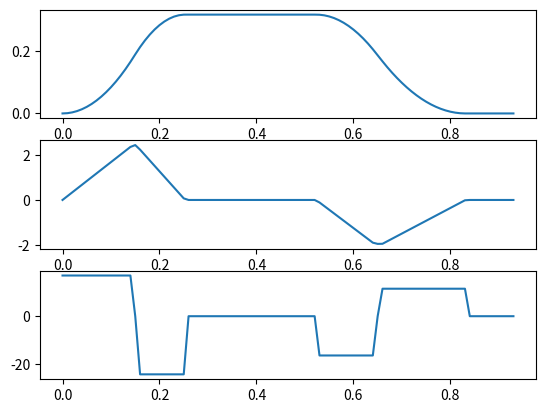

Here is the Python script that generated this plot:
# -*- coding: utf-8 -*-
"""
Created on Mon May 13 20:25:20 2024

[redacted]
"""
import matplotlib.pyplot as plt
import pandas as pd

#inputs
throw_duration_s = 0.5      # Airborne time for ball (assumes throw and catch at same height)
inertia_ratio = 0.7         # Ratio of hand actuator inertia without ball over total inertia with ball in hand
throw_vel_hold_pct = 0.05   # % of total stroke used for velocity hold segment of throw
catch_vel_ratio = 0.8       # Relative Speed of hand compared to ball at catch
catch_vel_hold_pct = 0.1    # % of total stroke used for velocity hold segment of catch

#constants
g_mPs2 = 9.806
hand_mech_stroke_m = .358
mech_stroke_margin_m = .02
total_throw_stroke_m = hand_mech_stroke_m - 2*mech_stroke_margin_m
#print(f'Total throw stroke: {total_throw_stroke_m:0.5} m')
t_end_of_profile_hold_s = 0.1

#ball velocity calculation
throw_vel_mPs = throw_duration_s * g_mPs2 / 2
print(f'release velocity: {throw_vel_mPs:0.3} m/s')
height_over_rel_m = (1/2) * (throw_vel_mPs * throw_duration_s) - (1/8) * g_mPs2 * pow(throw_duration_s,2)
print(f'height over release point: {height_over_rel_m:0.5} m')

#throw segment
throw_vel_hold_stroke_m = throw_vel_hold_pct * total_throw_stroke_m
#print(f'Throw vel hold stroke: {throw_vel_hold_stroke_m:0.5} m')
throw_accel_decel_stroke_m = total_throw_stroke_m - throw_vel_hold_stroke_m
#print(f'Throw accel and decel stroke: {throw_accel_decel_stroke_m:0.5} m')
t_throw_accel_s = (2 / (inertia_ratio + 1)) * throw_accel_decel_stroke_m / throw_vel_mPs
#print(f'throw accel duration: {t_throw_accel_s:0.4} s')
t_throw_vel_hold_s = throw_vel_hold_stroke_m / throw_vel_mPs
#print(f'throw vel hold duration: {t_throw_vel_hold_s:0.4} s')
t_throw_decel_s = t_throw_accel_s * inertia_ratio
#print(f'throw decel duration: {t_throw_decel_s:0.4} s')

throw_accel_mPs2 = throw_vel_mPs / t_throw_accel_s
print(f'throw accel: {throw_accel_mPs2:0.4} m/s^2')
throw_decel_mPs2 = -1 * throw_accel_mPs2 / inertia_ratio

t1 = t_throw_accel_s            #start of throw vel hold
t2 = t1 + t_throw_vel_hold_s    #release time
t3 = t2 + t_throw_decel_s       #stop at top of stroke
x1 = (1/2) * throw_accel_mPs2 * pow(t_throw_accel_s,2)
x2 = x1 + throw_vel_mPs * t_throw_vel_hold_s
x3 = x2 + throw_vel_mPs * t_throw_decel_s + (1/2) * throw_decel_mPs2 * pow(t_throw_decel_s,2)
x4 = x3
v1 = throw_vel_mPs
a0 = throw_accel_mPs2
a2 = throw_decel_mPs2

#catch segment
v_hand_catch_mPs = -1 * catch_vel_ratio * throw_vel_mPs
catch_inertia_ratio = 1 / inertia_ratio

catch_vel_hold_stroke_m = catch_vel_hold_pct * total_throw_stroke_m
#print(f'Catch vel hold stroke: {catch_vel_hold_stroke_m:0.5} m')
catch_accel_decel_stroke_m = total_throw_stroke_m - catch_vel_hold_stroke_m
#print(f'Catch accel and decel stroke: {catch_accel_decel_stroke_m:0.5} m')

t_catch_accel_s = -1 * (2 / (catch_inertia_ratio + 1)) * catch_accel_decel_stroke_m / v_hand_catch_mPs
#print(f'catch accel duration: {t_catch_accel_s:0.4} s')
t_catch_vel_hold_s = -1 * catch_vel_hold_stroke_m / v_hand_catch_mPs
#print(f'catch vel hold duration: {t_catch_vel_hold_s:0.4} s')
t_catch_decel_s = t_catch_accel_s * catch_inertia_ratio
#print(f'catch decel duration: {t_catch_decel_s:0.4} s')

catch_accel_mPs2 = v_hand_catch_mPs / t_catch_accel_s
#print(f'catch accel: {catch_accel_mPs2:0.4} m/s^2')
catch_decel_mPs2 = -1 * catch_accel_mPs2 / catch_inertia_ratio  
#print(f'catch decel: {catch_decel_mPs2:0.4} m/s^2')

t5 = t2 + throw_duration_s - (1/2)*t_catch_vel_hold_s  #start of catch constant velocity
t4 = t5 - t_catch_accel_s                              #start of catch motion
t6 = t5 + t_catch_vel_hold_s                           #start of catch decel
t7 = t6 + t_catch_decel_s                              #end of catch decel, start of hold
t8 = t7 + t_end_of_profile_hold_s
x5 = x4 + (1/2) * catch_accel_mPs2 * pow(t_catch_accel_s,2)
x6 = x5 + v_hand_catch_mPs * t_catch_vel_hold_s
v5 = v_hand_catch_mPs
a4 = catch_accel_mPs2
a6 = catch_decel_mPs2

#step_type = ['a','v','a','x','a','v','a']
step_type = ['a','v','a','x','a','v','a','x','e']
t = [0,  t1, t2, t3, t4, t5, t6, t7, t8]
x = [0,  x1, x2, x3, x3, x5, x6, 0,  0]
v = [0,  v1, v1, 0,  0,  v5, v5, 0,  0]
a = [a0, 0,  a2, 0,  a4, 0,  a6, 0,  0]

print(step_type)
print(t)
print(x)
print(v)
print(a)

#generate command time series
t_now = 0
sample_rate = 100 # Hz
delta_t = 1/sample_rate
t_cmd = []
x_cmd = []
v_cmd = []
a_cmd = []

i = 0
while t_now < t[-1]:
    while t_now > t[i+1]:
        i += 1
    if step_type[i] == 'a':
        t_cmd.append(t_now)
        x_cmd.append(x[i] + v[i]*(t_now - t[i]) + (1/2)*a[i]*pow(t_now-t[i],2))
        v_cmd.append(v[i] + a[i]*(t_now - t[i]))
        a_cmd.append(a[i])
    elif step_type[i] == 'v':
        t_cmd.append(t_now)
        x_cmd.append(x[i] + v[i]*(t_now - t[i]))
        v_cmd.append(v[i])
        a_cmd.append(0)
    elif step_type[i] == 'x':
        t_cmd.append(t_now)
        x_cmd.append(x[i])
        v_cmd.append(0)
        a_cmd.append(0)
    elif step_type[i] == 'e':
        t_cmd.append(t_now)
        x_cmd.append(x[i])
        v_cmd.append(0)
        a_cmd.append(0)
        
    t_now += delta_t

#Plot x,v,a
plt.figure(1);
plt.clf()
plt.subplot(311);
plt.plot(t_cmd,x_cmd)
plt.subplot(312);
plt.plot(t_cmd,v_cmd)
plt.subplot(313);
plt.plot(t_cmd,a_cmd)

#Convert acceleration to torque feedforward
total_inertia_ref_to_hand = .37; #kg
eff_spool_r = .00497; #m

F = [b*total_inertia_ref_to_hand for b in a_cmd];
T = [c*eff_spool_r for c in F];


#Export to csv
path = './'
steps_row = [len(t_cmd)]
data = [t_cmd,x_cmd,v_cmd,a_cmd,T,steps_row]
data = pd.DataFrame(data)
data.to_csv(path+f'{throw_duration_s}s_{sample_rate}Hz_throw.csv', index=False,float_format="%.6f")
